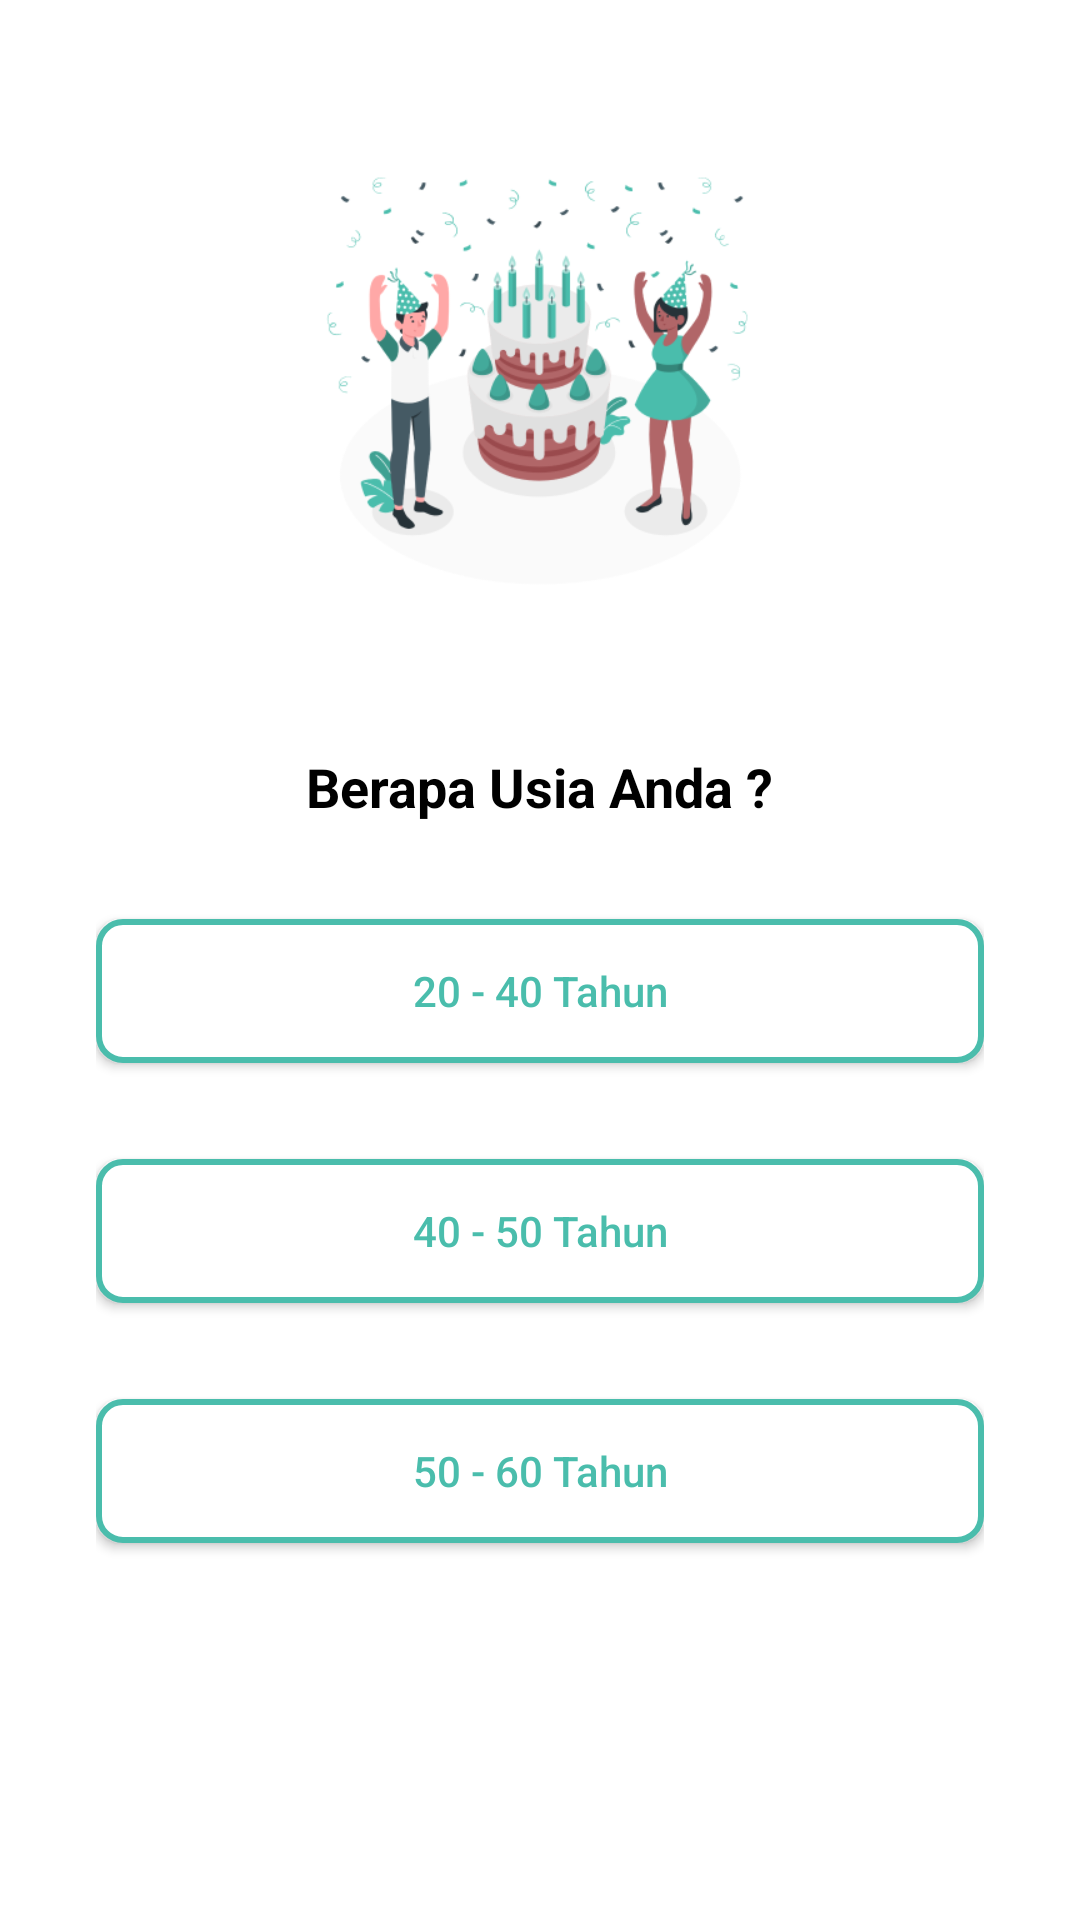

Write the Android layout XML for this screen, with the resource values it uses.
<!-- AndroidManifest.xml: application theme AppTheme -->
<!-- res/layout/fragment_deteksi_diabetes_usia.xml -->
<?xml version="1.0" encoding="utf-8"?>
<LinearLayout xmlns:android="http://schemas.android.com/apk/res/android"
    xmlns:app="http://schemas.android.com/apk/res-auto"
    xmlns:tools="http://schemas.android.com/tools"
    android:layout_width="match_parent"
    android:layout_height="match_parent"
    android:orientation="vertical"
    android:background="@color/white">
    <LinearLayout
        android:layout_width="match_parent"
        android:layout_height="match_parent"
        android:orientation="vertical"
        android:layout_marginHorizontal="32dp">
        <LinearLayout
            android:layout_width="match_parent"
            android:layout_height="wrap_content"
            android:orientation="vertical">
            <ImageView
                android:layout_width="@dimen/icon_question"
                android:layout_height="@dimen/icon_question"
                android:layout_gravity="center"
                android:background="@drawable/ic_usia"
                android:layout_marginVertical="50dp"/>
            <TextView
                android:layout_width="wrap_content"
                android:layout_height="wrap_content"
                android:text="Berapa Usia Anda ?"
                style="@style/text_question_deteksi"
                android:layout_gravity="center_horizontal"
                android:layout_marginBottom="@dimen/default_space"/>
        </LinearLayout>
        <LinearLayout
            android:layout_width="match_parent"
            android:layout_height="wrap_content"
            android:orientation="vertical">
            <Button
                android:id="@+id/usia_20_40"
                android:layout_width="match_parent"
                android:layout_height="wrap_content"
                android:layout_marginVertical="@dimen/default_space"
                android:text="20 - 40 Tahun"
                style="@style/button_question_deteksi"
                />
            <Button
                android:id="@+id/usia_40_50"
                android:layout_width="match_parent"
                android:layout_height="wrap_content"
                android:layout_marginVertical="@dimen/default_space"
                android:text="40 - 50 Tahun"
                style="@style/button_question_deteksi"/>
            <Button
                android:id="@+id/usia_50_60"
                android:layout_width="match_parent"
                android:layout_height="wrap_content"
                android:layout_marginVertical="@dimen/default_space"
                android:text="50 - 60 Tahun"
                style="@style/button_question_deteksi"/>
        </LinearLayout>
    </LinearLayout>
</LinearLayout>
<!-- resources referenced by this layout -->
<resources>
  <color name="white">#FFFFFF</color>
  <dimen name="default_space">16dp</dimen>
  <dimen name="icon_question">150dp</dimen>
  <!-- drawable ic_usia: png bitmap (drawable, 50191 bytes) -->
  <style name="button_question_deteksi">
          <item name="android:background">@drawable/custom_button</item>
          <item name="android:textAllCaps">false</item>
          <item name="android:textColor">@drawable/custom_button_color</item>
      </style>
  <style name="text_question_deteksi">
          <item name="android:textColor">@color/black</item>
          <item name="android:textSize">@dimen/default_question_deteksi</item>
          <item name="android:textStyle">bold</item>
      </style>
  <style name="AppTheme" parent="Theme.AppCompat.Light.DarkActionBar">
          
          <item name="colorPrimary">@color/colorPrimary</item>
          <item name="colorPrimaryDark">@color/colorPrimaryDark</item>
          <item name="colorAccent">@color/colorAccent</item>
      </style>
  <!-- drawable custom_button (drawable) -->
  <?xml version="1.0" encoding="UTF-8"?>
  <selector xmlns:android="http://schemas.android.com/apk/res/android">
      <item android:state_pressed="true" >
          <shape>
              <solid
                  android:color="@color/colorAccent" />
              <corners
                  android:radius="8dp" />
              <padding
                  android:left="10dp"
                  android:top="10dp"
                  android:right="10dp"
                  android:bottom="10dp" />
          </shape>
      </item>
      <item>
          <shape>
              <solid
                  android:color="@color/white" />
              <stroke
                  android:width="2dp"
                  android:color="@color/colorAccent" />
              <corners
                  android:radius="8dp" />
              <padding
                  android:left="10dp"
                  android:top="10dp"
                  android:right="10dp"
                  android:bottom="10dp" />
          </shape>
      </item>
  </selector>
  <!-- drawable custom_button_color (drawable) -->
  <selector xmlns:android="http://schemas.android.com/apk/res/android">
  
      <item android:color="@color/colorAccent"
          android:state_pressed="false"/>
      <item android:color="@color/white"
          android:state_pressed="true"/>
  </selector>
  <color name="black">#000000</color>
  <dimen name="default_question_deteksi">18sp</dimen>
  <color name="colorPrimary">#30A795</color>
  <color name="colorPrimaryDark">#029D9F</color>
  <color name="colorAccent">#4ABDAC</color>
</resources>
